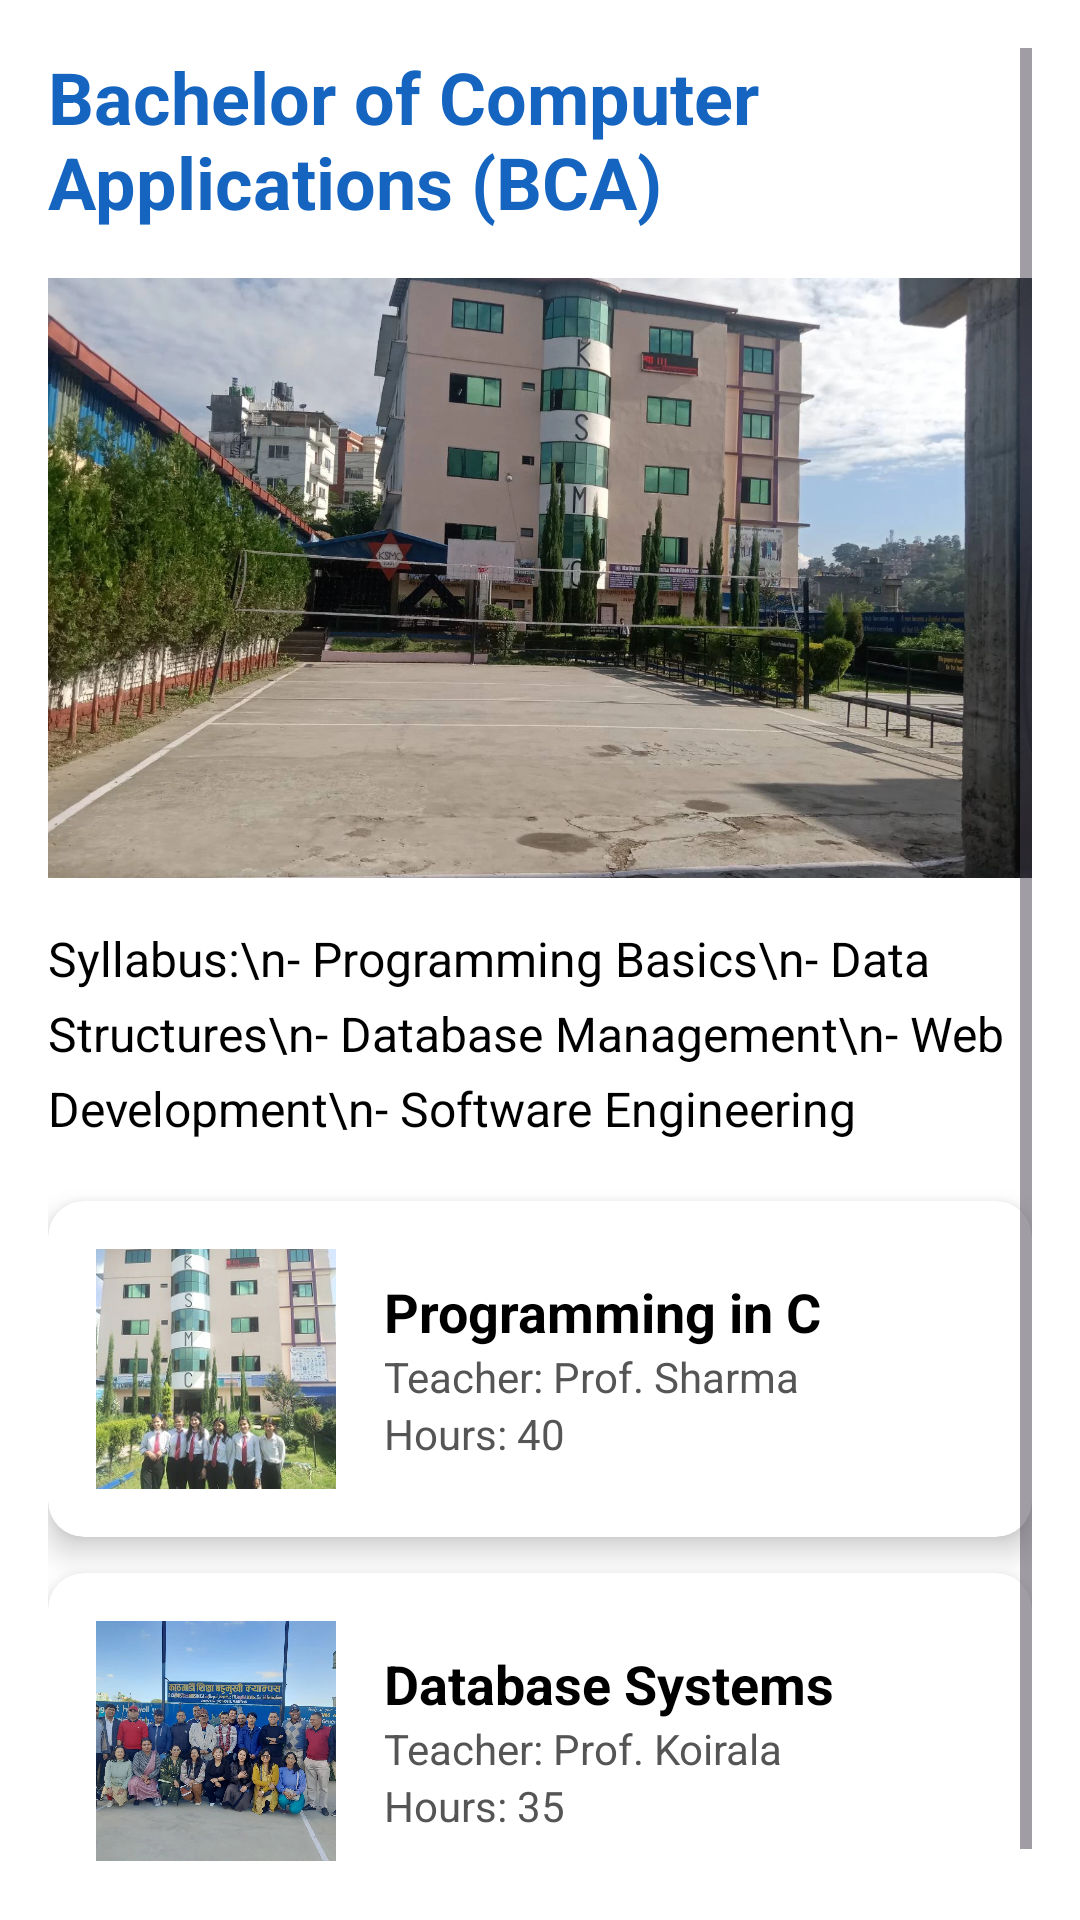

Produce the Android XML layout that renders to this screen, including the resource entries it uses.
<!-- AndroidManifest.xml: application theme Theme.Ksc -->
<!-- res/layout/activity_detail_bca.xml -->
<ScrollView xmlns:android="http://schemas.android.com/apk/res/android"
    xmlns:card_view="http://schemas.android.com/apk/res-auto"
    android:layout_width="match_parent"
    android:layout_height="match_parent"
    android:padding="16dp"
    android:id="@+id/main"
    android:background="#FFFFFF">

    <LinearLayout
        android:orientation="vertical"
        android:layout_width="match_parent"
        android:layout_height="wrap_content">

        
        <TextView
            android:id="@+id/titleBCA"
            android:layout_width="wrap_content"
            android:layout_height="wrap_content"
            android:text="Bachelor of Computer Applications (BCA)"
            android:textSize="24sp"
            android:textStyle="bold"
            android:textColor="#1565C0"
            android:layout_marginBottom="16dp"/>

        
        <ImageView
            android:id="@+id/imageBCA"
            android:layout_width="match_parent"
            android:layout_height="200dp"
            android:src="@drawable/ksc4"
            android:scaleType="centerCrop"
            android:layout_marginBottom="16dp"/>

        
        <TextView
            android:id="@+id/contentBCA"
            android:layout_width="match_parent"
            android:layout_height="wrap_content"
            android:text="Syllabus:\n- Programming Basics\n- Data Structures\n- Database Management\n- Web Development\n- Software Engineering"
            android:textSize="16sp"
            android:textColor="#000000"
            android:lineSpacingExtra="6dp"
            android:layout_marginBottom="20dp"/>

        
        <androidx.cardview.widget.CardView
            android:layout_width="match_parent"
            android:layout_height="wrap_content"
            android:layout_marginBottom="12dp"
            card_view:cardCornerRadius="12dp"
            card_view:cardElevation="6dp"
            card_view:cardBackgroundColor="#FFFFFF">

            <LinearLayout
                android:layout_width="match_parent"
                android:layout_height="wrap_content"
                android:orientation="horizontal"
                android:padding="16dp"
                android:gravity="center_vertical">

                <ImageView
                    android:layout_width="80dp"
                    android:layout_height="80dp"
                    android:src="@drawable/ksc3"
                    android:scaleType="centerCrop"
                    android:layout_marginEnd="16dp"/>

                <LinearLayout
                    android:orientation="vertical"
                    android:layout_width="wrap_content"
                    android:layout_height="wrap_content">

                    <TextView
                        android:layout_width="wrap_content"
                        android:layout_height="wrap_content"
                        android:text="Programming in C"
                        android:textSize="18sp"
                        android:textStyle="bold"
                        android:textColor="#000000"/>

                    <TextView
                        android:layout_width="wrap_content"
                        android:layout_height="wrap_content"
                        android:text="Teacher: Prof. Sharma"
                        android:textSize="14sp"
                        android:textColor="#555555"/>

                    <TextView
                        android:layout_width="wrap_content"
                        android:layout_height="wrap_content"
                        android:text="Hours: 40"
                        android:textSize="14sp"
                        android:textColor="#555555"/>
                </LinearLayout>
            </LinearLayout>
        </androidx.cardview.widget.CardView>

        
        <androidx.cardview.widget.CardView
            android:layout_width="match_parent"
            android:layout_height="wrap_content"
            android:layout_marginBottom="12dp"
            card_view:cardCornerRadius="12dp"
            card_view:cardElevation="6dp"
            card_view:cardBackgroundColor="#FFFFFF">

            <LinearLayout
                android:layout_width="match_parent"
                android:layout_height="wrap_content"
                android:orientation="horizontal"
                android:padding="16dp"
                android:gravity="center_vertical">

                <ImageView
                    android:layout_width="80dp"
                    android:layout_height="80dp"
                    android:src="@drawable/ksc5"
                    android:scaleType="centerCrop"
                    android:layout_marginEnd="16dp"/>

                <LinearLayout
                    android:orientation="vertical"
                    android:layout_width="wrap_content"
                    android:layout_height="wrap_content">

                    <TextView
                        android:layout_width="wrap_content"
                        android:layout_height="wrap_content"
                        android:text="Database Systems"
                        android:textSize="18sp"
                        android:textStyle="bold"
                        android:textColor="#000000"/>

                    <TextView
                        android:layout_width="wrap_content"
                        android:layout_height="wrap_content"
                        android:text="Teacher: Prof. Koirala"
                        android:textSize="14sp"
                        android:textColor="#555555"/>

                    <TextView
                        android:layout_width="wrap_content"
                        android:layout_height="wrap_content"
                        android:text="Hours: 35"
                        android:textSize="14sp"
                        android:textColor="#555555"/>
                </LinearLayout>
            </LinearLayout>
        </androidx.cardview.widget.CardView>

        

    </LinearLayout>
</ScrollView>
<!-- resources referenced by this layout -->
<resources>
  <!-- drawable ksc3: jpg bitmap (drawable, 254117 bytes) -->
  <!-- drawable ksc4: jpg bitmap (drawable, 295422 bytes) -->
  <!-- drawable ksc5: jpg bitmap (drawable, 205522 bytes) -->
  <style name="Theme.Ksc" parent="Base.Theme.Ksc" />
  <style name="Base.Theme.Ksc" parent="Theme.Material3.DayNight.NoActionBar">
          
          
      </style>
</resources>
